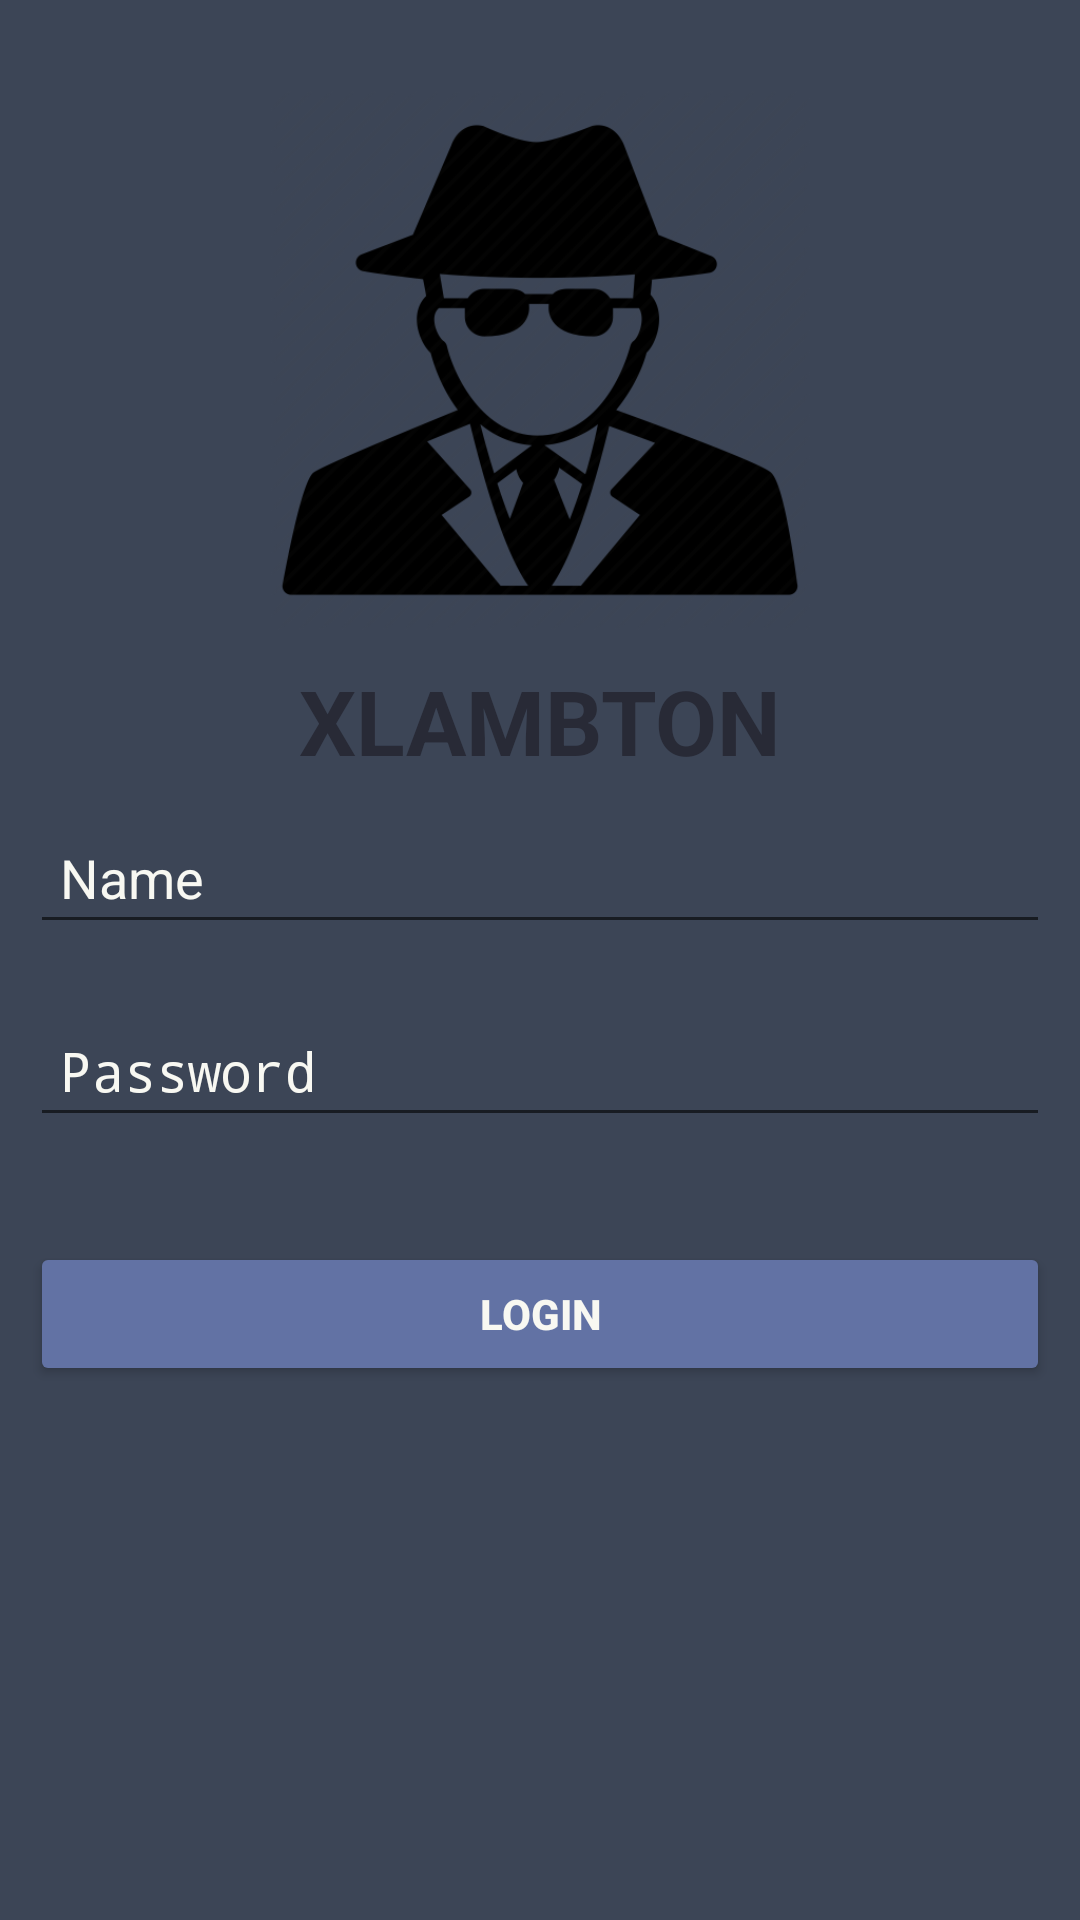

Produce the Android XML layout that renders to this screen, including the resource entries it uses.
<!-- AndroidManifest.xml: activity theme NoActionBarTheme -->
<!-- res/layout/activity_login.xml -->
<?xml version="1.0" encoding="utf-8"?>
<LinearLayout xmlns:android="http://schemas.android.com/apk/res/android"
    xmlns:tools="http://schemas.android.com/tools"
    android:layout_width="match_parent"
    android:layout_height="match_parent"
    android:orientation="vertical"
    tools:context=".LoginActivity">

    <ImageView
        android:layout_width="match_parent"
        android:layout_height="200dp"
        android:layout_marginTop="20dp"
        android:padding="10dp"
        android:src="@drawable/main" />

    <TextView
        android:layout_width="match_parent"
        android:layout_height="wrap_content"
        android:text="@string/app_name"
        android:textAlignment="center"
        android:textColor="@color/colorPrimary"
        android:textSize="30sp"
        android:textStyle="bold" />

    <EditText
        android:id="@+id/name"
        android:layout_width="match_parent"
        android:layout_height="wrap_content"
        android:layout_margin="10dp"
        android:hint="Name"
        android:inputType="textEmailAddress"
        android:maxLines="1"
        android:padding="10dp"
        android:singleLine="true" />

    <EditText
        android:id="@+id/password"
        android:layout_width="match_parent"
        android:layout_height="wrap_content"
        android:layout_margin="10dp"
        android:hint="Password"
        android:inputType="textPassword"
        android:maxLines="1"
        android:padding="10dp"
        android:singleLine="true" />

    <Button
        android:id="@+id/login_button"
        android:layout_width="match_parent"
        android:layout_height="wrap_content"
        android:layout_marginTop="25dp"
        android:layout_marginLeft="10dp"
        android:layout_marginRight="10dp"
        android:text="Login"
        android:textStyle="bold" />

</LinearLayout>
<!-- resources referenced by this layout -->
<resources>
  <color name="colorPrimary">#282a36</color>
  <!-- drawable main: png bitmap (drawable, 25411 bytes) -->
  <string name="app_name">XLAMBTON</string>
  <style name="NoActionBarTheme" parent="x.base">
          <item name="windowNoTitle">true</item>
          <item name="windowActionBar">false</item>
      </style>
  <style name="x.base" parent="Theme.AppCompat.DayNight.DarkActionBar">
          <item name="colorPrimary">@color/colorPrimary</item>
          <item name="colorPrimaryDark">@color/colorPrimaryDark</item>
          <item name="colorAccent">@color/colorAccent</item>
          <item name="android:windowBackground">@color/windowBackground</item>
          <item name="colorButtonNormal">@color/colorButtonNormal</item>
          <item name="android:textColorHint">@color/textColorPrimary</item>
          <item name="android:textColorPrimary">@color/textColorPrimary</item>
      </style>
  <color name="colorPrimaryDark">#6272a4</color>
  <color name="colorAccent">#bd93f9</color>
  <color name="windowBackground">#3C4556</color>
  <color name="colorButtonNormal">#6272a4</color>
  <color name="textColorPrimary">#f8f8f2</color>
</resources>
